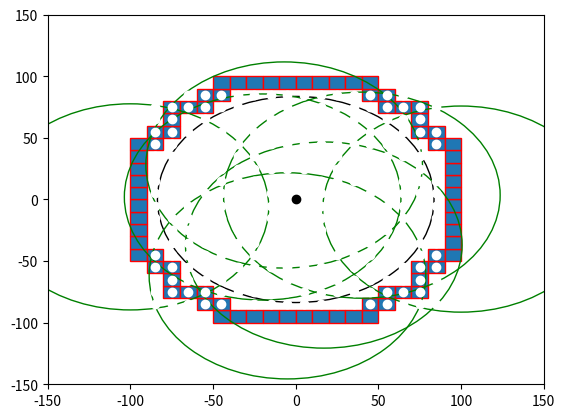

Reproduce this figure in Python.

import numpy as np
import matplotlib.pyplot as plt
import matplotlib.patches as mpatches


bounding_box_2=np.array([[ -85, -75, -65, -55, -45, -35, -25, -15, -5, 5, 15, 25, 35, 45, 55, 65, 75, 85, -85, -75, -65, -55, -45, -35, -25, -15, -5, 5, 15, 25, 35, 45, 55, 65, 75, 85, -85, -75, -65, -55, -45, -35, -25, -15, -5, 5, 15, 25, 35, 45, 55, 65, 75, 85, -85, -75, -65, -55, -45, -35, -25, -15, -5, 5, 15, 25, 35, 45, 55, 65, 75, 85, -85, -75, -65, -55, -45, -35, -25, -15, -5, 5, 15, 25, 35, 45, 55, 65, 75, 85, -85, -75, -65, -55, -45, -35, -25, -15, -5, 5, 15, 25, 35, 45, 55, 65, 75, 85, -85, -75, -65, -55, -45, -35, -25, -15, -5, 5, 15, 25, 35, 45, 55, 65, 75, 85, -85, -75, -65, -55, -45, -35, -25, -15, -5, 5, 15, 25, 35, 45, 55, 65, 75, 85, -85, -75, -65, -55, -45, -35, -25, -15, -5, 5, 15, 25, 35, 45, 55, 65, 75, 85, -85, -75, -65, -55, -45, -35, -25, -15, -5, 5, 15, 25, 35, 45, 55, 65, 75, 85, -85, -75, -65, -55, -45, -35, -25, -15, -5, 5, 15, 25, 35, 45, 55, 65, 75, 85, -85, -75, -65, -55, -45, -35, -25, -15, -5, 5, 15, 25, 35, 45, 55, 65, 75, 85, -85, -75, -65, -55, -45, -35, -25, -15, -5, 5, 15, 25, 35, 45, 55, 65, 75, 85, -85, -75, -65, -55, -45, -35, -25, -15, -5, 5, 15, 25, 35, 45, 55, 65, 75, 85, -85, -75, -65, -55, -45, -35, -25, -15, -5, 5, 15, 25, 35, 45, 55, 65, 75, 85, -85, -75, -65, -55, -45, -35, -25, -15, -5, 5, 15, 25, 35, 45, 55, 65, 75, 85, -85, -75, -65, -55, -45, -35, -25, -15, -5, 5, 15, 25, 35, 45, 55, 65, 75, 85, -85, -75, -65, -55, -45, -35, -25, -15, -5, 5, 15, 25, 35, 45, 55, 65, 75, 85 ],[ -85, -85, -85, -85, -85, -85, -85, -85, -85, -85, -85, -85, -85, -85, -85, -85, -85, -85, -75, -75, -75, -75, -75, -75, -75, -75, -75, -75, -75, -75, -75, -75, -75, -75, -75, -75, -65, -65, -65, -65, -65, -65, -65, -65, -65, -65, -65, -65, -65, -65, -65, -65, -65, -65, -55, -55, -55, -55, -55, -55, -55, -55, -55, -55, -55, -55, -55, -55, -55, -55, -55, -55, -45, -45, -45, -45, -45, -45, -45, -45, -45, -45, -45, -45, -45, -45, -45, -45, -45, -45, -35, -35, -35, -35, -35, -35, -35, -35, -35, -35, -35, -35, -35, -35, -35, -35, -35, -35, -25, -25, -25, -25, -25, -25, -25, -25, -25, -25, -25, -25, -25, -25, -25, -25, -25, -25, -15, -15, -15, -15, -15, -15, -15, -15, -15, -15, -15, -15, -15, -15, -15, -15, -15, -15, -5, -5, -5, -5, -5, -5, -5, -5, -5, -5, -5, -5, -5, -5, -5, -5, -5, -5, 5, 5, 5, 5, 5, 5, 5, 5, 5, 5, 5, 5, 5, 5, 5, 5, 5, 5, 15, 15, 15, 15, 15, 15, 15, 15, 15, 15, 15, 15, 15, 15, 15, 15, 15, 15, 25, 25, 25, 25, 25, 25, 25, 25, 25, 25, 25, 25, 25, 25, 25, 25, 25, 25, 35, 35, 35, 35, 35, 35, 35, 35, 35, 35, 35, 35, 35, 35, 35, 35, 35, 35, 45, 45, 45, 45, 45, 45, 45, 45, 45, 45, 45, 45, 45, 45, 45, 45, 45, 45, 55, 55, 55, 55, 55, 55, 55, 55, 55, 55, 55, 55, 55, 55, 55, 55, 55, 55, 65, 65, 65, 65, 65, 65, 65, 65, 65, 65, 65, 65, 65, 65, 65, 65, 65, 65, 75, 75, 75, 75, 75, 75, 75, 75, 75, 75, 75, 75, 75, 75, 75, 75, 75, 75, 85, 85, 85, 85, 85, 85, 85, 85, 85, 85, 85, 85, 85, 85, 85, 85, 85, 85 ]])

bounding_box_3=np.array([[ -45, -35, -25, -15, -5, 5, 15, 25, 35, 45, -55, -45, 45, 55, -75, -65, -55, 55, 65, 75, -75, 75, -85, -75, 75, 85, -95, -85, 85, 95, -95, 95, -95, 95, -95, 95, -95, 95, -95, 95, -95, 95, -95, 95, -95, 95, -95, -85, 85, 95, -85, -75, 75, 85, -75, 75, -75, -65, -55, 55, 65, 75, -55, -45, 45, 55, -45, -35, -25, -15, -5, 5, 15, 25, 35, 45],[ -95, -95, -95, -95, -95, -95, -95, -95, -95, -95, -85, -85, -85, -85, -75, -75, -75, -75, -75, -75, -65, -65, -55, -55, -55, -55, -45, -45, -45, -45, -35, -35, -25, -25, -15, -15, -5, -5, 5, 5, 15, 15, 25, 25, 35, 35, 45, 45, 45, 45, 55, 55, 55, 55, 65, 65, 75, 75, 75, 75, 75, 75, 85, 85, 85, 85, 95, 95, 95, 95, 95, 95, 95, 95, 95, 95] ])

cell_rep=np.array([[ -35, -25, -15, -5, 5, 15, 25, 35, -45, -35, -25, -15, -5, 5, 15, 25, 35, 45, -55, -45, -35, -25, -15, -5, 5, 15, 25, 35, 45, 55, -65, -55, -45, -35, -25, -15, -5, 5, 15, 25, 35, 45, 55, 65, -75, -65, -55, -45, -35, -25, -15, -5, 5, 15, 25, 35, 45, 55, 65, 75, -75, -65, -55, -45, -35, -25, -15, -5, 5, 15, 25, 35, 45, 55, 65, 75, -75, -65, -55, -45, -35, -25, -15, -5, 5, 15, 25, 35, 45, 55, 65, 75, -75, -65, -55, -45, -35, -25, -15, -5, 5, 15, 25, 35, 45, 55, 65, 75, -75, -65, -55, -45, -35, -25, -15, -5, 5, 15, 25, 35, 45, 55, 65, 75, -75, -65, -55, -45, -35, -25, -15, -5, 5, 15, 25, 35, 45, 55, 65, 75, -75, -65, -55, -45, -35, -25, -15, -5, 5, 15, 25, 35, 45, 55, 65, 75, -75, -65, -55, -45, -35, -25, -15, -5, 5, 15, 25, 35, 45, 55, 65, 75, -65, -55, -45, -35, -25, -15, -5, 5, 15, 25, 35, 45, 55, 65, -55, -45, -35, -25, -15, -5, 5, 15, 25, 35, 45, 55, -45, -35, -25, -15, -5, 5, 15, 25, 35, 45, -35, -25, -15, -5, 5, 15, 25, 35 ],[ -75, -75, -75, -75, -75, -75, -75, -75, -65, -65, -65, -65, -65, -65, -65, -65, -65, -65, -55, -55, -55, -55, -55, -55, -55, -55, -55, -55, -55, -55, -45, -45, -45, -45, -45, -45, -45, -45, -45, -45, -45, -45, -45, -45, -35, -35, -35, -35, -35, -35, -35, -35, -35, -35, -35, -35, -35, -35, -35, -35, -25, -25, -25, -25, -25, -25, -25, -25, -25, -25, -25, -25, -25, -25, -25, -25, -15, -15, -15, -15, -15, -15, -15, -15, -15, -15, -15, -15, -15, -15, -15, -15, -5, -5, -5, -5, -5, -5, -5, -5, -5, -5, -5, -5, -5, -5, -5, -5, 5, 5, 5, 5, 5, 5, 5, 5, 5, 5, 5, 5, 5, 5, 5, 5, 15, 15, 15, 15, 15, 15, 15, 15, 15, 15, 15, 15, 15, 15, 15, 15, 25, 25, 25, 25, 25, 25, 25, 25, 25, 25, 25, 25, 25, 25, 25, 25, 35, 35, 35, 35, 35, 35, 35, 35, 35, 35, 35, 35, 35, 35, 35, 35, 45, 45, 45, 45, 45, 45, 45, 45, 45, 45, 45, 45, 45, 45, 55, 55, 55, 55, 55, 55, 55, 55, 55, 55, 55, 55, 65, 65, 65, 65, 65, 65, 65, 65, 65, 65, 75, 75, 75, 75, 75, 75, 75, 75  ]])
a=np.diag(range(15))
#print(a)
#print(len(bounding_box))
#print(bounding_box.size)
#print(bounding_box.shape)
#print(bounding_box.reshape(2,289))
#plt.matshow(bounding_box.reshape(2,289))
#(nrows, ncols) = bounding_box.shape
#pixel_plot=plt.figure() #make plot
#plt.title("bounding box")
fig,ax=plt.subplots()
plt.plot([ -85, -75, -65, -55, -45, -35, -25, -15, -5, 5, 15, 25, 35, 45, 55, 65, 75, 85, -85, -75, -65, -55, -45, -35, -25, -15, -5, 5, 15, 25, 35, 45, 55, 65, 75, 85, -85, -75, -65, -55, -45, -35, -25, -15, -5, 5, 15, 25, 35, 45, 55, 65, 75, 85, -85, -75, -65, -55, -45, -35, -25, -15, -5, 5, 15, 25, 35, 45, 55, 65, 75, 85, -85, -75, -65, -55, -45, -35, -25, -15, -5, 5, 15, 25, 35, 45, 55, 65, 75, 85, -85, -75, -65, -55, -45, -35, -25, -15, -5, 5, 15, 25, 35, 45, 55, 65, 75, 85, -85, -75, -65, -55, -45, -35, -25, -15, -5, 5, 15, 25, 35, 45, 55, 65, 75, 85, -85, -75, -65, -55, -45, -35, -25, -15, -5, 5, 15, 25, 35, 45, 55, 65, 75, 85, -85, -75, -65, -55, -45, -35, -25, -15, -5, 5, 15, 25, 35, 45, 55, 65, 75, 85, -85, -75, -65, -55, -45, -35, -25, -15, -5, 5, 15, 25, 35, 45, 55, 65, 75, 85, -85, -75, -65, -55, -45, -35, -25, -15, -5, 5, 15, 25, 35, 45, 55, 65, 75, 85, -85, -75, -65, -55, -45, -35, -25, -15, -5, 5, 15, 25, 35, 45, 55, 65, 75, 85, -85, -75, -65, -55, -45, -35, -25, -15, -5, 5, 15, 25, 35, 45, 55, 65, 75, 85, -85, -75, -65, -55, -45, -35, -25, -15, -5, 5, 15, 25, 35, 45, 55, 65, 75, 85, -85, -75, -65, -55, -45, -35, -25, -15, -5, 5, 15, 25, 35, 45, 55, 65, 75, 85, -85, -75, -65, -55, -45, -35, -25, -15, -5, 5, 15, 25, 35, 45, 55, 65, 75, 85, -85, -75, -65, -55, -45, -35, -25, -15, -5, 5, 15, 25, 35, 45, 55, 65, 75, 85, -85, -75, -65, -55, -45, -35, -25, -15, -5, 5, 15, 25, 35, 45, 55, 65, 75, 85 ],[ -85, -85, -85, -85, -85, -85, -85, -85, -85, -85, -85, -85, -85, -85, -85, -85, -85, -85, -75, -75, -75, -75, -75, -75, -75, -75, -75, -75, -75, -75, -75, -75, -75, -75, -75, -75, -65, -65, -65, -65, -65, -65, -65, -65, -65, -65, -65, -65, -65, -65, -65, -65, -65, -65, -55, -55, -55, -55, -55, -55, -55, -55, -55, -55, -55, -55, -55, -55, -55, -55, -55, -55, -45, -45, -45, -45, -45, -45, -45, -45, -45, -45, -45, -45, -45, -45, -45, -45, -45, -45, -35, -35, -35, -35, -35, -35, -35, -35, -35, -35, -35, -35, -35, -35, -35, -35, -35, -35, -25, -25, -25, -25, -25, -25, -25, -25, -25, -25, -25, -25, -25, -25, -25, -25, -25, -25, -15, -15, -15, -15, -15, -15, -15, -15, -15, -15, -15, -15, -15, -15, -15, -15, -15, -15, -5, -5, -5, -5, -5, -5, -5, -5, -5, -5, -5, -5, -5, -5, -5, -5, -5, -5, 5, 5, 5, 5, 5, 5, 5, 5, 5, 5, 5, 5, 5, 5, 5, 5, 5, 5, 15, 15, 15, 15, 15, 15, 15, 15, 15, 15, 15, 15, 15, 15, 15, 15, 15, 15, 25, 25, 25, 25, 25, 25, 25, 25, 25, 25, 25, 25, 25, 25, 25, 25, 25, 25, 35, 35, 35, 35, 35, 35, 35, 35, 35, 35, 35, 35, 35, 35, 35, 35, 35, 35, 45, 45, 45, 45, 45, 45, 45, 45, 45, 45, 45, 45, 45, 45, 45, 45, 45, 45, 55, 55, 55, 55, 55, 55, 55, 55, 55, 55, 55, 55, 55, 55, 55, 55, 55, 55, 65, 65, 65, 65, 65, 65, 65, 65, 65, 65, 65, 65, 65, 65, 65, 65, 65, 65, 75, 75, 75, 75, 75, 75, 75, 75, 75, 75, 75, 75, 75, 75, 75, 75, 75, 75, 85, 85, 85, 85, 85, 85, 85, 85, 85, 85, 85, 85, 85, 85, 85, 85, 85, 85 ], 'wo')
for item in range(bounding_box_3.shape[1]):
    recy=mpatches.Rectangle((bounding_box_3[0][item]-5,bounding_box_3[1][item]-5), 10, 10, ec="red")  
    ax.add_patch(recy) 
    #recy=mpatches.Rectangle((bounding_box_1[item][0]-5,bounding_box_1[item][1]-5), 10, 10, ec="none")
    #ax.add_patch(recy)

circ0=mpatches.Circle((0, 0), 83.6505, ec="black", fc="none")
ax.plot([0],[0],'ko')
ax.add_patch(circ0)
circ1=mpatches.Circle((5, 20), 1111111, ec="green", fc="none")
circ2=mpatches.Circle((-7, 28), 83.6505, ec="green", fc="none")
circ3=mpatches.Circle((40, 3.5), 83.6505, ec="green", fc="none")
circ4=mpatches.Circle((100, -7.8), 83.6505, ec="green", fc="none")
circ5=mpatches.Circle((17, -37), 83.6505, ec="green", fc="none")
circ6=mpatches.Circle((-5, -62), 83.6505, ec="green", fc="none")
circ7=mpatches.Circle((-20, 2), 83.6505, ec="green", fc="none")
circ8=mpatches.Circle((-100, -6,0), 83.6505, ec="green", fc="none")
ax.add_patch(circ1)
ax.add_patch(circ2)
ax.add_patch(circ3)
ax.add_patch(circ4)
ax.add_patch(circ5)
ax.add_patch(circ6)
ax.add_patch(circ7)
ax.add_patch(circ8)

#ax.plot([ -25, -15, -5, 5, 15, 25, -45, -35, -25, 25, 35, 45, -55, -45, 45, 55, -65, -55, 55, 65, -75, -65, 65, 75, -75, 75, -85, -75, 75, 85, -85, 85, -85, 85, -85, 85, -85, 85, -85, -75, 75, 85, -75, 75, -75, -65, 65, 75, -65, -55, 55, 65, -55, -45, 45, 55, -45, -35, -25, 25, 35, 45, -25, -15, -5, 5, 15, 25 ],[ -85, -85, -85, -85, -85, -85, -75, -75, -75, -75, -75, -75, -65, -65, -65, -65, -55, -55, -55, -55, -45, -45, -45, -45, -35, -35, -25, -25, -25, -25, -15, -15, -5, -5, 5, 5, 15, 15, 25, 25, 25, 25, 35, 35, 45, 45, 45, 45, 55, 55, 55, 55, 65, 65, 65, 65, 75, 75, 75, 75, 75, 75, 85, 85, 85, 85, 85, 85 ],'bo')
#ax.plot([ -25, -15, -5, 5, 15, 25, -45, 45, -55, 55, -65, 65, -75, 75, -85, 85, -85, 85, -85, 85, -85, 85, -85, 85, -85, 85, -75, 75, -65, 65, -55, 55, -45, 45, -25, -15, -5, 5, 15, 25, ],[ -85, -85, -85, -85, -85, -85, -75, -75, -65, -65, -55, -55, -45, -45, -25, -25, -15, -15, -5, -5, 5, 5, 15, 15, 25, 25, 45, 45, 55, 55, 65, 65, 75, 75, 85, 85, 85, 85, 85, 85,  ], 'go' )
#ax.plot([ -35, -25, -15, -5, 5, 15, 25, 35, -45, -35, -25, -15, -5, 5, 15, 25, 35, 45, -55, -45, -35, -25, -15, -5, 5, 15, 25, 35, 45, 55, -65, -55, -45, -35, -25, -15, -5, 5, 15, 25, 35, 45, 55, 65, -75, -65, -55, -45, -35, -25, -15, -5, 5, 15, 25, 35, 45, 55, 65, 75, -75, -65, -55, -45, -35, -25, -15, -5, 5, 15, 25, 35, 45, 55, 65, 75, -75, -65, -55, -45, -35, -25, -15, -5, 5, 15, 25, 35, 45, 55, 65, 75, -75, -65, -55, -45, -35, -25, -15, -5, 5, 15, 25, 35, 45, 55, 65, 75, -75, -65, -55, -45, -35, -25, -15, -5, 5, 15, 25, 35, 45, 55, 65, 75, -75, -65, -55, -45, -35, -25, -15, -5, 5, 15, 25, 35, 45, 55, 65, 75, -75, -65, -55, -45, -35, -25, -15, -5, 5, 15, 25, 35, 45, 55, 65, 75, -75, -65, -55, -45, -35, -25, -15, -5, 5, 15, 25, 35, 45, 55, 65, 75, -65, -55, -45, -35, -25, -15, -5, 5, 15, 25, 35, 45, 55, 65, -55, -45, -35, -25, -15, -5, 5, 15, 25, 35, 45, 55, -45, -35, -25, -15, -5, 5, 15, 25, 35, 45, -35, -25, -15, -5, 5, 15, 25, 35 ],[ -75, -75, -75, -75, -75, -75, -75, -75, -65, -65, -65, -65, -65, -65, -65, -65, -65, -65, -55, -55, -55, -55, -55, -55, -55, -55, -55, -55, -55, -55, -45, -45, -45, -45, -45, -45, -45, -45, -45, -45, -45, -45, -45, -45, -35, -35, -35, -35, -35, -35, -35, -35, -35, -35, -35, -35, -35, -35, -35, -35, -25, -25, -25, -25, -25, -25, -25, -25, -25, -25, -25, -25, -25, -25, -25, -25, -15, -15, -15, -15, -15, -15, -15, -15, -15, -15, -15, -15, -15, -15, -15, -15, -5, -5, -5, -5, -5, -5, -5, -5, -5, -5, -5, -5, -5, -5, -5, -5, 5, 5, 5, 5, 5, 5, 5, 5, 5, 5, 5, 5, 5, 5, 5, 5, 15, 15, 15, 15, 15, 15, 15, 15, 15, 15, 15, 15, 15, 15, 15, 15, 25, 25, 25, 25, 25, 25, 25, 25, 25, 25, 25, 25, 25, 25, 25, 25, 35, 35, 35, 35, 35, 35, 35, 35, 35, 35, 35, 35, 35, 35, 35, 35, 45, 45, 45, 45, 45, 45, 45, 45, 45, 45, 45, 45, 45, 45, 55, 55, 55, 55, 55, 55, 55, 55, 55, 55, 55, 55, 65, 65, 65, 65, 65, 65, 65, 65, 65, 65, 75, 75, 75, 75, 75, 75, 75, 75  ],'yo')
#ax.grid()
#for item in range(cell_rep.shape[1]):
#    recy2=mpatches.Rectangle((cell_rep[0][item]-5,cell_rep[1][item]-5), 10, 10, ec="yellow",fc="black")  
#    ax.add_patch(recy2) 
    #recy=mpatches.Rectangle((bounding_box_1[item][0]-5,bounding_box_1[item][1]-5), 10, 10, ec="none")
    #ax.add_patch(recy)

plt.axis([-150, 150, -150, 150])
plt.show()

